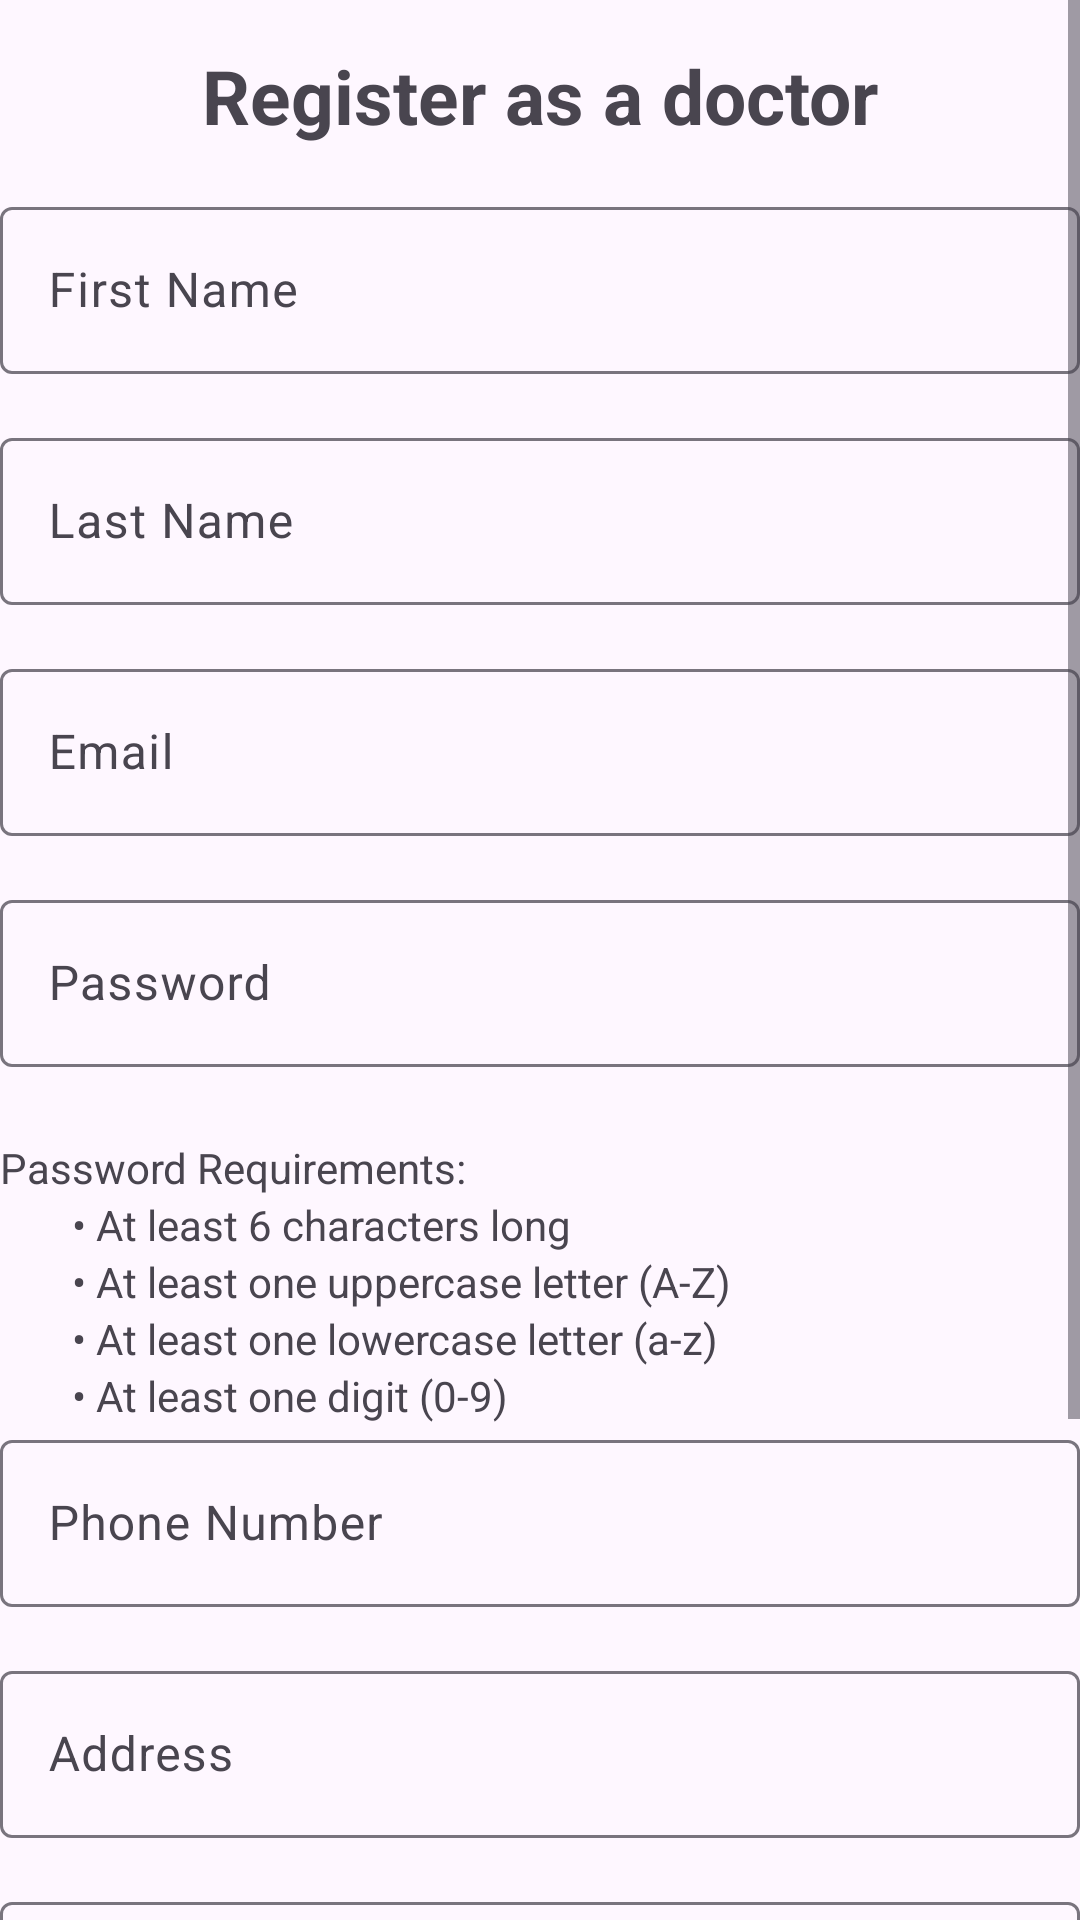

Produce the Android XML layout that renders to this screen, including the resource entries it uses.
<!-- AndroidManifest.xml: application theme Theme.Material3.Light -->
<!-- res/layout/activity_register_doctor.xml -->
<?xml version="1.0" encoding="utf-8"?>
<ScrollView xmlns:android="http://schemas.android.com/apk/res/android"
    xmlns:app="http://schemas.android.com/apk/res-auto"
    xmlns:tools="http://schemas.android.com/tools"
    android:layout_width="match_parent"
    android:layout_height="match_parent">
    <LinearLayout
        android:layout_width="match_parent"
        android:orientation="vertical"
        android:gravity="center"
        android:layout_height="match_parent"
        tools:context=".RegisterPatient">

        <TextView
            android:layout_width="match_parent"
            android:layout_height="wrap_content"
            android:layout_gravity="top"

            android:gravity="center"
            android:padding="15dp"
            android:text="@string/register_as_a_doctor"
            android:textSize="25sp"
            android:textStyle="bold" />

        
        <com.google.android.material.textfield.TextInputLayout
            android:layout_width="match_parent"
            android:layout_height="wrap_content"
            android:layout_marginBottom="16dp">

            <com.google.android.material.textfield.TextInputEditText
                android:id="@+id/firstName"
                android:layout_width="match_parent"
                android:layout_height="wrap_content"
                android:hint="@string/first_name"
                android:inputType="textPersonName" />
        </com.google.android.material.textfield.TextInputLayout>

        
        <com.google.android.material.textfield.TextInputLayout
            android:layout_width="match_parent"
            android:layout_height="wrap_content"
            android:layout_marginBottom="16dp">

            <com.google.android.material.textfield.TextInputEditText
                android:id="@+id/lastName"
                android:layout_width="match_parent"
                android:layout_height="wrap_content"
                android:hint="@string/last_name"
                android:inputType="textPersonName" />
        </com.google.android.material.textfield.TextInputLayout>

        
        <com.google.android.material.textfield.TextInputLayout
            android:layout_width="match_parent"
            android:layout_height="wrap_content"
            android:layout_marginBottom="16dp">

            <com.google.android.material.textfield.TextInputEditText
                android:id="@+id/email"
                android:layout_width="match_parent"
                android:layout_height="wrap_content"
                android:hint="@string/email"
                android:inputType="textEmailAddress" />
        </com.google.android.material.textfield.TextInputLayout>

        
        <com.google.android.material.textfield.TextInputLayout
            android:id="@+id/password_box"
            android:layout_width="match_parent"
            android:layout_height="wrap_content"
            android:layout_marginBottom="16dp">

            <com.google.android.material.textfield.TextInputEditText
                android:id="@+id/password"
                android:layout_width="match_parent"
                android:layout_height="wrap_content"
                android:hint="@string/password"
                android:inputType="textPassword" />
        </com.google.android.material.textfield.TextInputLayout>

        
        <TextView
            android:id="@+id/passwordRequirementsTextView"
            android:layout_width="match_parent"
            android:layout_height="wrap_content"
            android:text="@string/password_requirements"
            android:layout_marginTop="8dp"/>

        <TextView
            android:layout_width="match_parent"
            android:layout_height="wrap_content"
            android:text="@string/at_least_6_characters_long"
            android:layout_marginStart="16dp" />

        <TextView
            android:layout_width="match_parent"
            android:layout_height="wrap_content"
            android:text="@string/at_least_one_uppercase_letter_a_z"
            android:layout_marginStart="16dp" />

        <TextView
            android:layout_width="match_parent"
            android:layout_height="wrap_content"
            android:text="@string/at_least_one_lowercase_letter_a_z"
            android:layout_marginStart="16dp" />

        <TextView
            android:layout_width="match_parent"
            android:layout_height="wrap_content"
            android:text="@string/at_least_one_digit_0_9"
            android:layout_marginStart="16dp" />

        
        <com.google.android.material.textfield.TextInputLayout
            android:layout_width="match_parent"
            android:layout_height="wrap_content"
            android:layout_marginBottom="16dp">

            <com.google.android.material.textfield.TextInputEditText
                android:id="@+id/phoneNumber"
                android:layout_width="match_parent"
                android:layout_height="wrap_content"
                android:hint="@string/phone_number"
                android:inputType="phone" />
        </com.google.android.material.textfield.TextInputLayout>

        
        <com.google.android.material.textfield.TextInputLayout
            android:layout_width="match_parent"
            android:layout_height="wrap_content"
            android:layout_marginBottom="16dp">

            <com.google.android.material.textfield.TextInputEditText
                android:id="@+id/address"
                android:layout_width="match_parent"
                android:layout_height="wrap_content"
                android:hint="@string/address"
                android:inputType="textMultiLine" />
        </com.google.android.material.textfield.TextInputLayout>

        
        <com.google.android.material.textfield.TextInputLayout
            android:layout_width="match_parent"
            android:layout_height="wrap_content"
            android:layout_marginBottom="16dp">

            <com.google.android.material.textfield.TextInputEditText
                android:id="@+id/employee_num"
                android:layout_width="match_parent"
                android:layout_height="wrap_content"
                android:hint="@string/employee_number"
                android:textAllCaps="true"
                android:inputType="text"
                android:maxLength="8"/>
        </com.google.android.material.textfield.TextInputLayout>
        
        <com.google.android.material.card.MaterialCardView
            android:id="@+id/selectCard"
            android:layout_width="match_parent"
            android:layout_height="45dp"
            app:cardCornerRadius="5dp"
            app:cardElevation="10dp" >
            <RelativeLayout
                android:layout_width="match_parent"
                android:layout_height="match_parent">
                <TextView
                    android:layout_width="match_parent"
                    android:layout_height="wrap_content"
                    android:hint="@string/select_specialties"
                    android:layout_centerInParent="true"
                    android:id="@+id/specialties">
                </TextView>

                <ImageView
                    android:layout_width="wrap_content"
                    android:layout_height="wrap_content"
                    android:layout_alignParentEnd="true"
                    android:layout_centerInParent="true"
                    android:src="@drawable/ic_arrow_down"></ImageView>
            </RelativeLayout>
        </com.google.android.material.card.MaterialCardView>

        <ProgressBar
            android:id="@+id/progressBar"
            android:visibility="gone"
            android:layout_width="match_parent"
            android:layout_height="wrap_content"/>
        <Button
            android:id="@+id/btn_register"
            android:text="@string/register"
            android:layout_width="wrap_content"
            android:layout_height="wrap_content" />

        
        <TextView
            android:textStyle="bold"
            android:textSize="20sp"
            android:gravity="center"
            android:layout_marginTop="20dp"
            android:layout_marginBottom="20dp"
            android:id="@+id/loginNow"
            android:text="@string/click_to_login"
            android:layout_width="match_parent"
            android:layout_height="wrap_content"/>


    </LinearLayout>
</ScrollView>
<!-- resources referenced by this layout -->
<resources>
  <string name="address">Address</string>
  <string name="at_least_6_characters_long">• At least 6 characters long</string>
  <string name="at_least_one_digit_0_9">• At least one digit (0-9)</string>
  <string name="at_least_one_lowercase_letter_a_z">• At least one lowercase letter (a-z)</string>
  <string name="at_least_one_uppercase_letter_a_z">• At least one uppercase letter (A-Z)</string>
  <string name="click_to_login">Click to login</string>
  <string name="email">Email</string>
  <string name="employee_number">Employee Number</string>
  <string name="first_name">First Name</string>
  <string name="last_name">Last Name</string>
  <string name="password">Password</string>
  <string name="password_requirements">Password Requirements:</string>
  <string name="phone_number">Phone Number</string>
  <string name="register">Register</string>
  <string name="register_as_a_doctor">Register as a doctor</string>
  <string name="select_specialties">Select specialties</string>
</resources>
